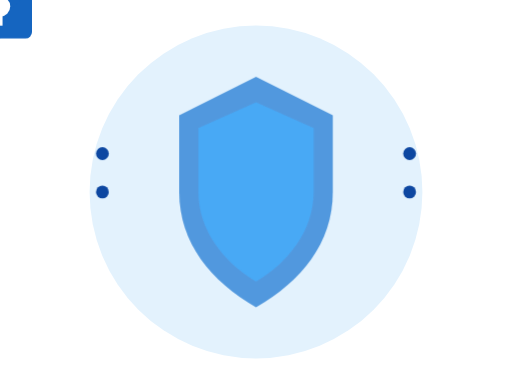
t = 0.00 s
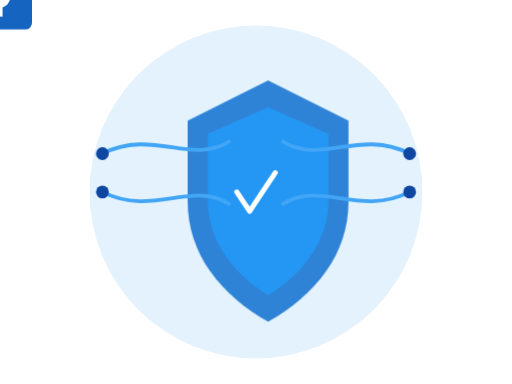
t = 1.25 s
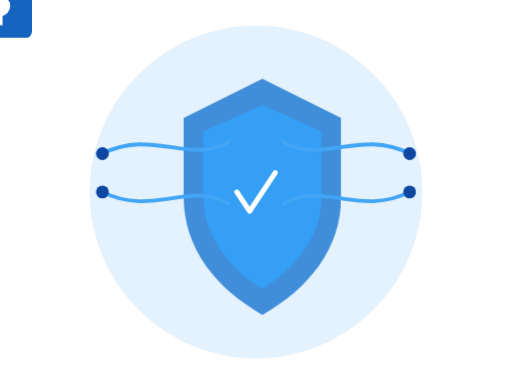
t = 3.75 s
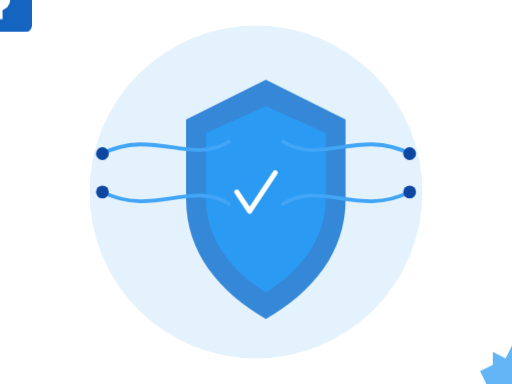
t = 5.00 s
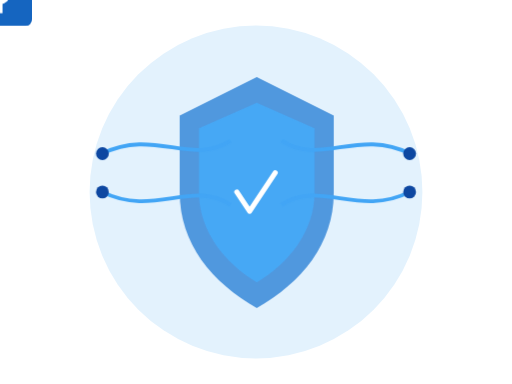
t = 6.25 s
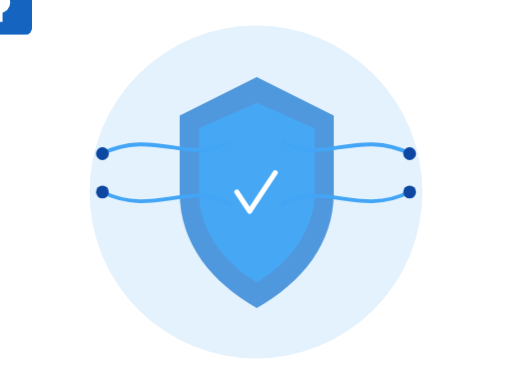
t = 8.75 s

The animated SVG that drew these frames (rendered in a browser with its animation timeline set to each time). Animation: 4 CSS @keyframes rules; one cycle of 10.00 s, repeats indefinitely.

<svg xmlns="http://www.w3.org/2000/svg" viewBox="0 0 400 300" width="400" height="300">
  <style>
    @keyframes pulse {
      0%, 100% { transform: scale(1); opacity: 0.8; }
      50% { transform: scale(1.05); opacity: 1; }
    }
    @keyframes rotate {
      from { transform: rotate(0deg); }
      to { transform: rotate(360deg); }
    }
    @keyframes float {
      0%, 100% { transform: translateY(0); }
      50% { transform: translateY(-10px); }
    }
    @keyframes dash {
      to { stroke-dashoffset: 0; }
    }
    .shield { animation: pulse 3s infinite ease-in-out; }
    .gear { animation: rotate 10s infinite linear; transform-origin: center; }
    .lock { animation: float 4s infinite ease-in-out; }
    .path { stroke-dasharray: 500; stroke-dashoffset: 500; animation: dash 3s linear forwards; }
  </style>
  
  <!-- Background Circle -->
  <circle cx="200" cy="150" r="130" fill="#e3f2fd" />
  
  <!-- Shield -->
  <g class="shield">
    <path d="M200,60 L260,90 L260,150 C260,190 235,220 200,240 C165,220 140,190 140,150 L140,90 Z" fill="#1976d2" opacity="0.9" />
    <path d="M200,80 L245,100 L245,150 C245,180 225,205 200,220 C175,205 155,180 155,150 L155,100 Z" fill="#2196f3" />
  </g>
  
  <!-- Gear -->
  <g class="gear" transform="translate(320, 70)">
    <circle cx="0" cy="0" r="20" fill="#90caf9" />
    <path d="M0,-30 L5,-20 L15,-25 L15,-15 L25,-10 L20,0 L25,10 L15,15 L15,25 L5,20 L0,30 L-5,20 L-15,25 L-15,15 L-25,10 L-20,0 L-25,-10 L-15,-15 L-15,-25 L-5,-20 Z" fill="#64b5f6" />
  </g>
  
  <!-- Lock -->
  <g class="lock" transform="translate(200, 150)">
    <rect x="-25" y="-10" width="50" height="40" rx="5" fill="#1565c0" />
    <circle cx="0" cy="-10" r="15" fill="none" stroke="#1565c0" stroke-width="8" />
    <circle cx="0" cy="5" r="8" fill="#ffffff" />
    <rect x="-2" y="5" width="4" height="15" fill="#ffffff" />
  </g>
  
  <!-- Data Lines -->
  <g>
    <path class="path" d="M80,120 C120,100 150,130 180,110" stroke="#42a5f5" stroke-width="3" fill="none" />
    <path class="path" d="M80,150 C120,170 150,140 180,160" stroke="#42a5f5" stroke-width="3" fill="none" />
    <path class="path" d="M220,110 C250,130 280,100 320,120" stroke="#42a5f5" stroke-width="3" fill="none" />
    <path class="path" d="M220,160 C250,140 280,170 320,150" stroke="#42a5f5" stroke-width="3" fill="none" />
  </g>
  
  <!-- Small Circles -->
  <circle cx="80" cy="120" r="5" fill="#0d47a1" />
  <circle cx="80" cy="150" r="5" fill="#0d47a1" />
  <circle cx="320" cy="120" r="5" fill="#0d47a1" />
  <circle cx="320" cy="150" r="5" fill="#0d47a1" />
  
  <!-- Checkmark -->
  <path class="path" d="M185,150 L195,165 L215,135" stroke="#ffffff" stroke-width="4" fill="none" stroke-linecap="round" stroke-linejoin="round" />
</svg>